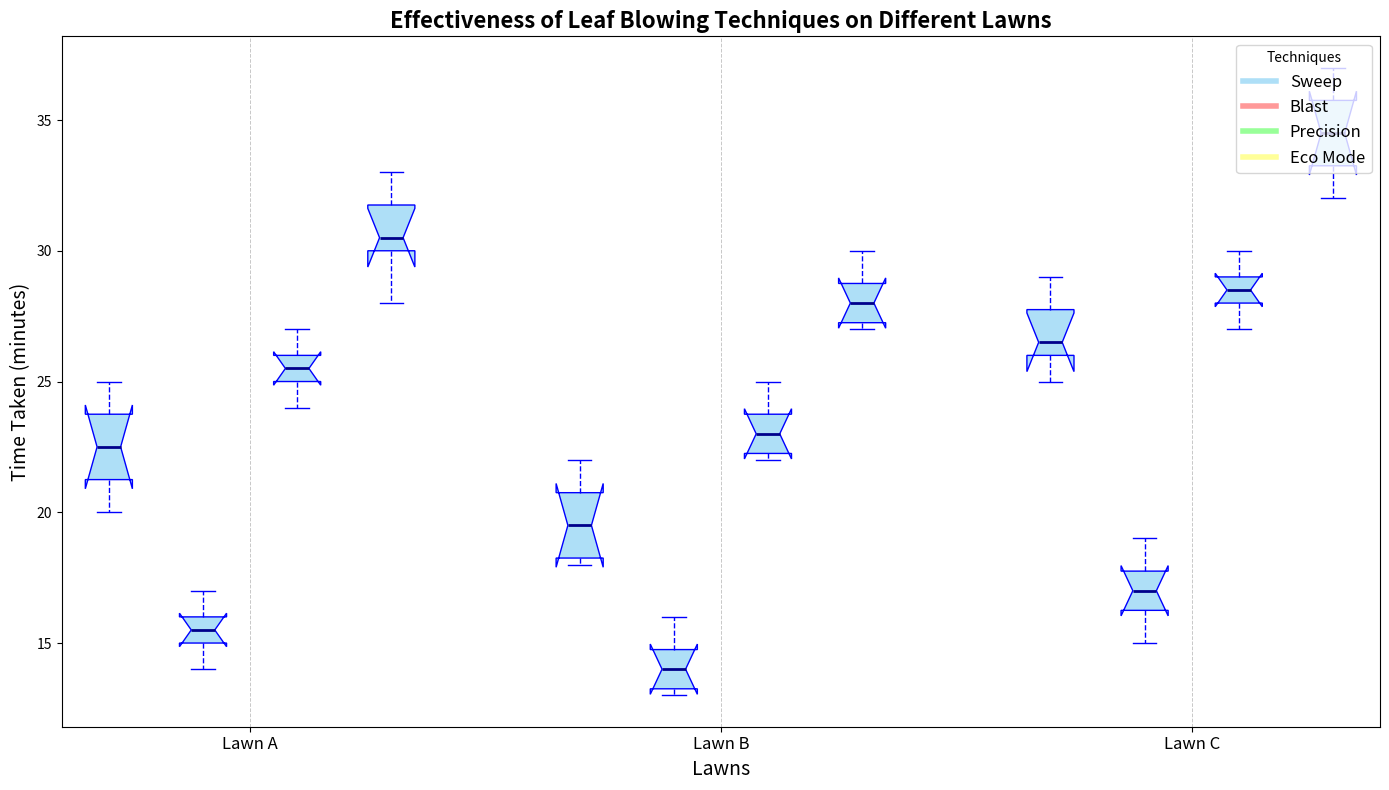

Recreate this plot in Python.
import matplotlib.pyplot as plt
import numpy as np

# Backstory: Different Leaf Blowing Techniques
# Context: Comparing the effectiveness of various leaf blowing techniques on clearing leaves from a lawn.
# The techniques include 'Sweep', 'Blast', 'Precision', and 'Eco Mode'.

techniques = ['Sweep', 'Blast', 'Precision', 'Eco Mode']
lawns = ['Lawn A', 'Lawn B', 'Lawn C']

# Artificial Data: Time taken (in minutes) to clear leaves using each technique on different lawns.
sweep_data = [
    [20, 22, 23, 21, 24, 25],     # Lawn A
    [18, 20, 18, 21, 19, 22],     # Lawn B
    [25, 27, 26, 28, 26, 29]      # Lawn C
]

blast_data = [
    [15, 16, 14, 17, 15, 16],     # Lawn A
    [14, 13, 15, 14, 13, 16],     # Lawn B
    [17, 16, 18, 17, 15, 19]      # Lawn C
]

precision_data = [
    [25, 26, 24, 27, 25, 26],     # Lawn A
    [23, 22, 24, 23, 22, 25],     # Lawn B
    [28, 29, 27, 30, 28, 29]      # Lawn C
]

eco_mode_data = [
    [30, 32, 28, 31, 30, 33],     # Lawn A
    [28, 27, 29, 28, 27, 30],     # Lawn B
    [35, 34, 32, 36, 33, 37]      # Lawn C
]

# Consolidate data into a list for boxplot (Sweep, Blast, Precision, Eco Mode for each lawn)
box_data = [
    sweep_data[0], blast_data[0], precision_data[0], eco_mode_data[0],  # Lawn A
    sweep_data[1], blast_data[1], precision_data[1], eco_mode_data[1],  # Lawn B
    sweep_data[2], blast_data[2], precision_data[2], eco_mode_data[2]   # Lawn C
]

# Positions for the box plots to prevent overlapping
positions = [1, 2, 3, 4, 6, 7, 8, 9, 11, 12, 13, 14]

# Create the figure and axis for the plot
fig, ax = plt.subplots(figsize=(14, 8))

# Box plot with customization for aesthetics
boxprops = dict(facecolor='#AEDFF7', color='blue')
whiskerprops = dict(color='blue', linestyle='--')
capprops = dict(color='blue')
flierprops = dict(markerfacecolor='red', marker='o', markersize=8, linestyle='none')
medianprops = dict(color='darkblue', linewidth=2)

ax.boxplot(box_data, positions=positions, patch_artist=True, notch=True,
           boxprops=boxprops, whiskerprops=whiskerprops,
           capprops=capprops, flierprops=flierprops,
           medianprops=medianprops)

# Customize the x-axis to reflect techniques for each lawn
ax.set_xticks([2.5, 7.5, 12.5])
ax.set_xticklabels(lawns, fontsize=12)
ax.set_xlabel("Lawns", fontsize=14)
ax.set_ylabel("Time Taken (minutes)", fontsize=14)

# Add a title and grid for clarity
plt.title("Effectiveness of Leaf Blowing Techniques on Different Lawns", fontsize=16, fontweight='bold')
ax.xaxis.grid(True, linestyle='--', linewidth=0.7, alpha=0.7)

# Add legend indicating leaf blowing techniques
colors = ['#AEDFF7', '#FF9999', '#99FF99', '#FFFF99']
patches = [plt.Line2D([0], [0], color=color, lw=4) for color in colors]
plt.legend(patches, techniques, loc='upper right', fontsize=12, title="Techniques")

# Automatically adjust the layout to prevent overlap
plt.tight_layout()

# Display the plot
plt.show()
